Dataset: hotDog (GitHub, noahs438/hotDog). Classes: hot dog, not hot dog.

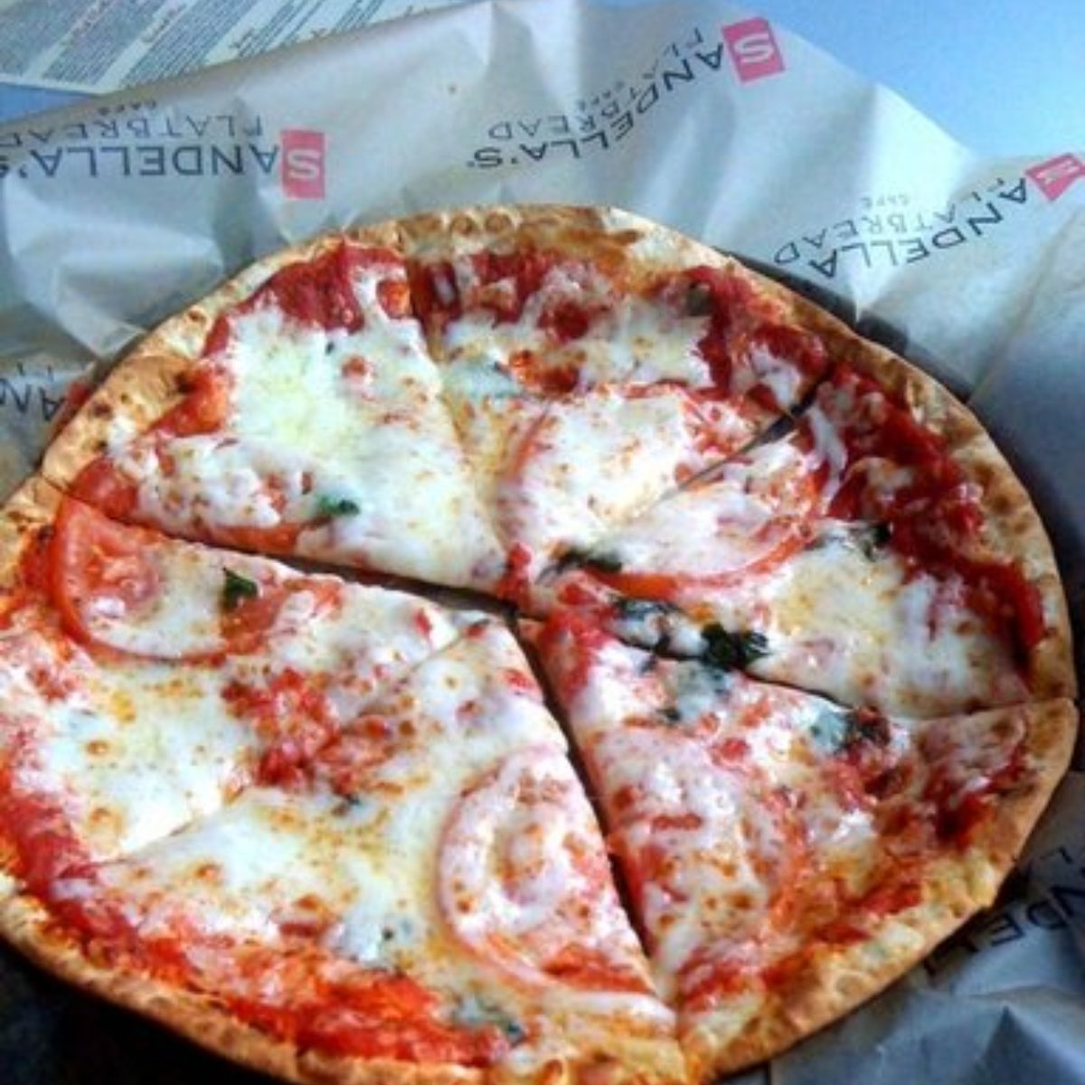
Label: not hot dog

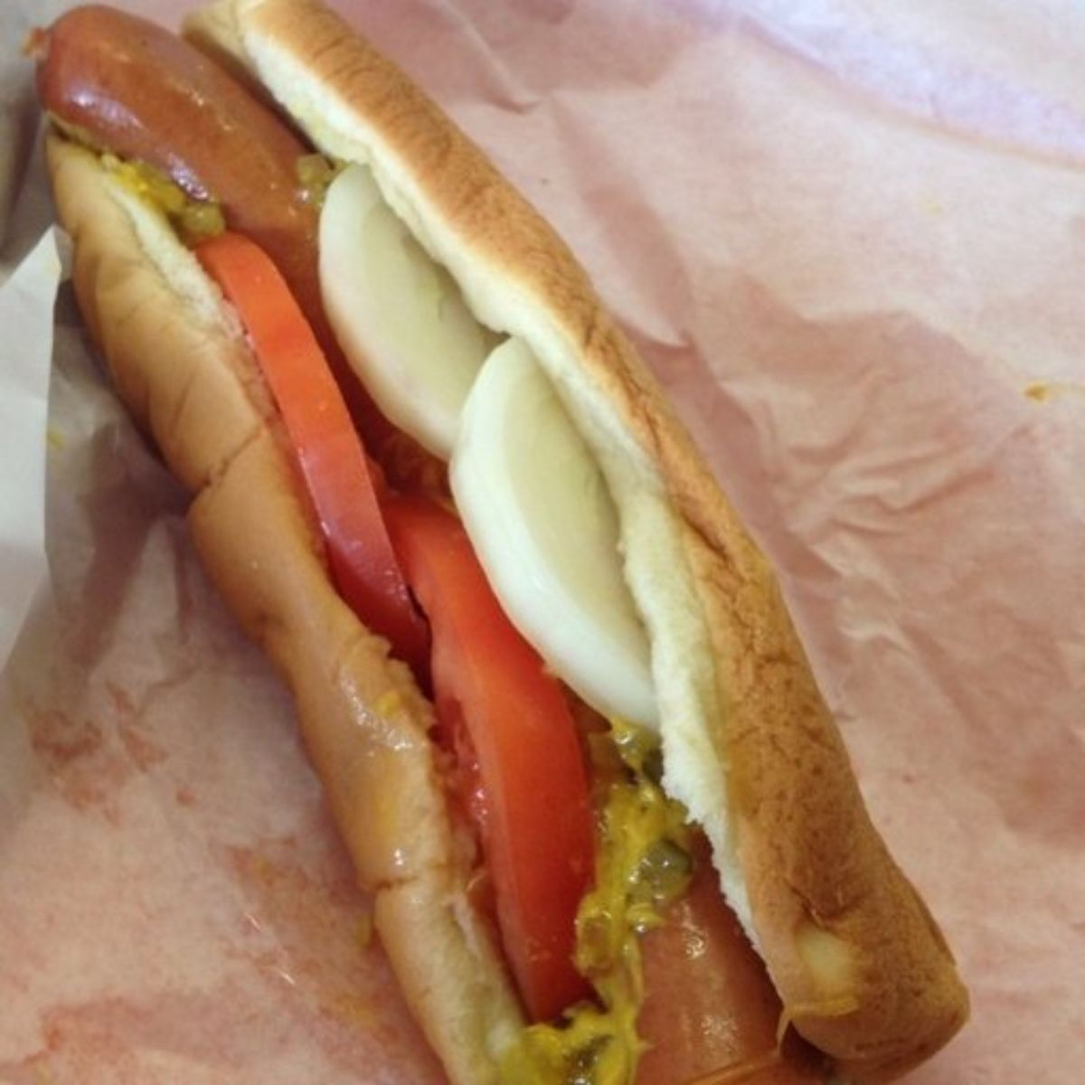
Label: hot dog

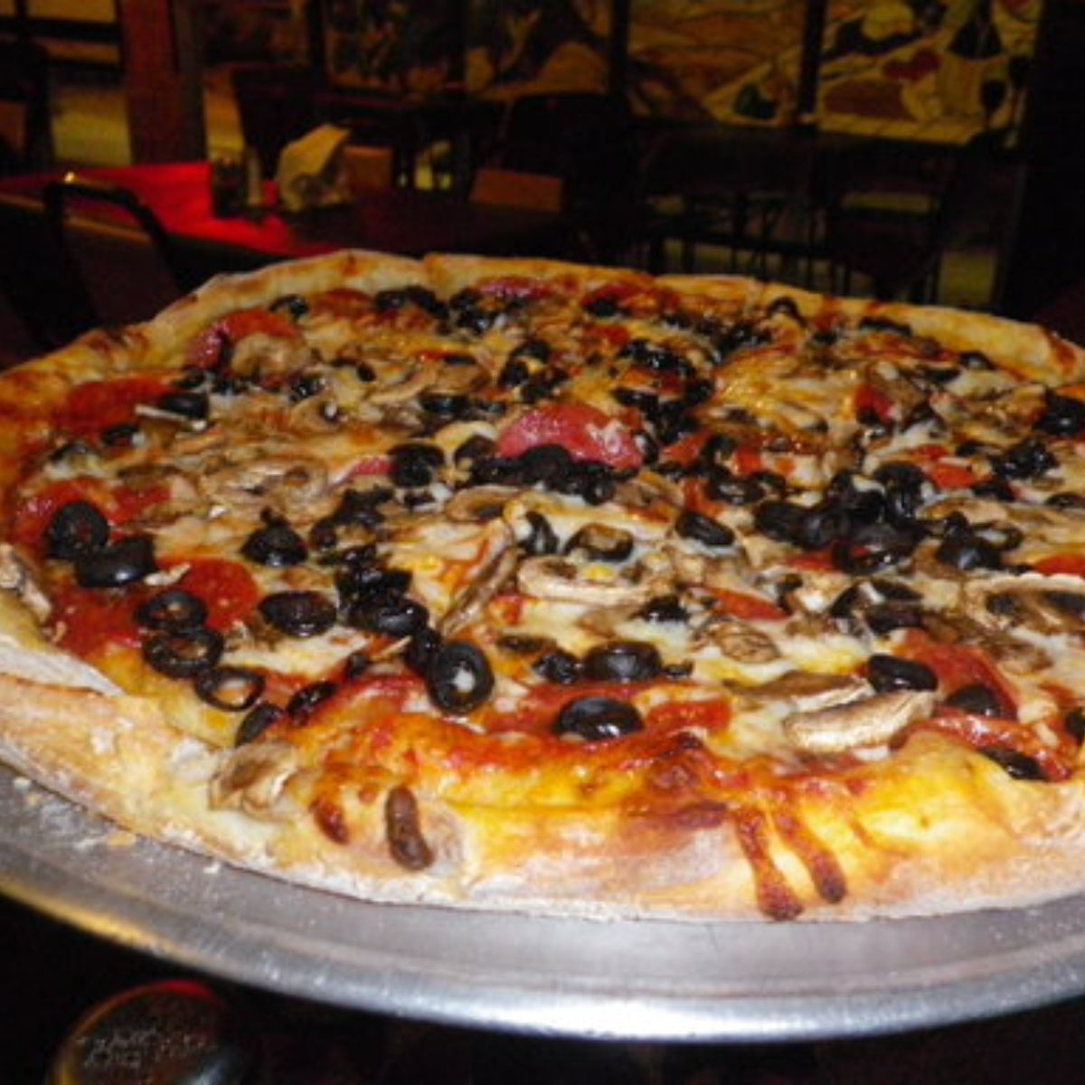
Label: not hot dog

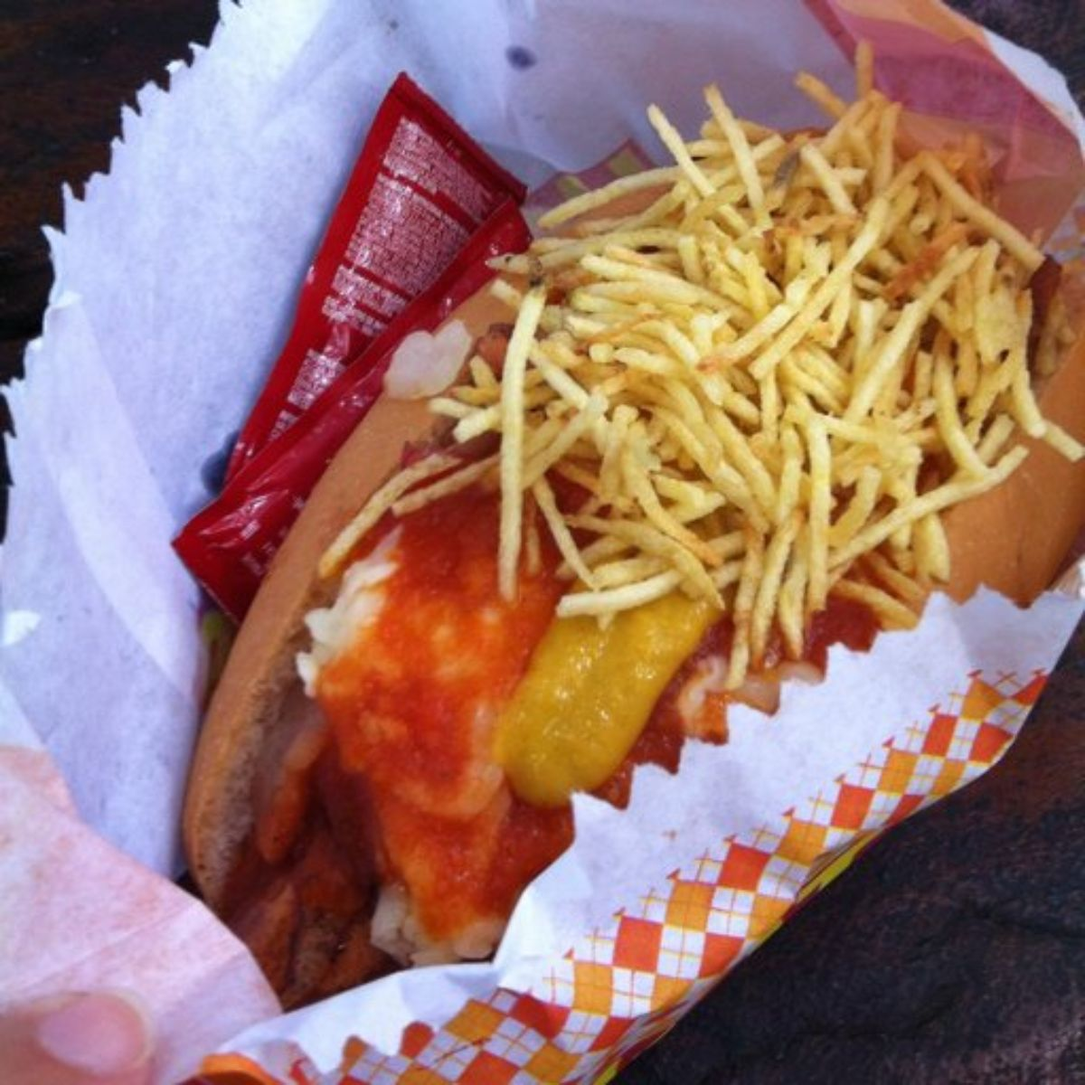
Label: hot dog

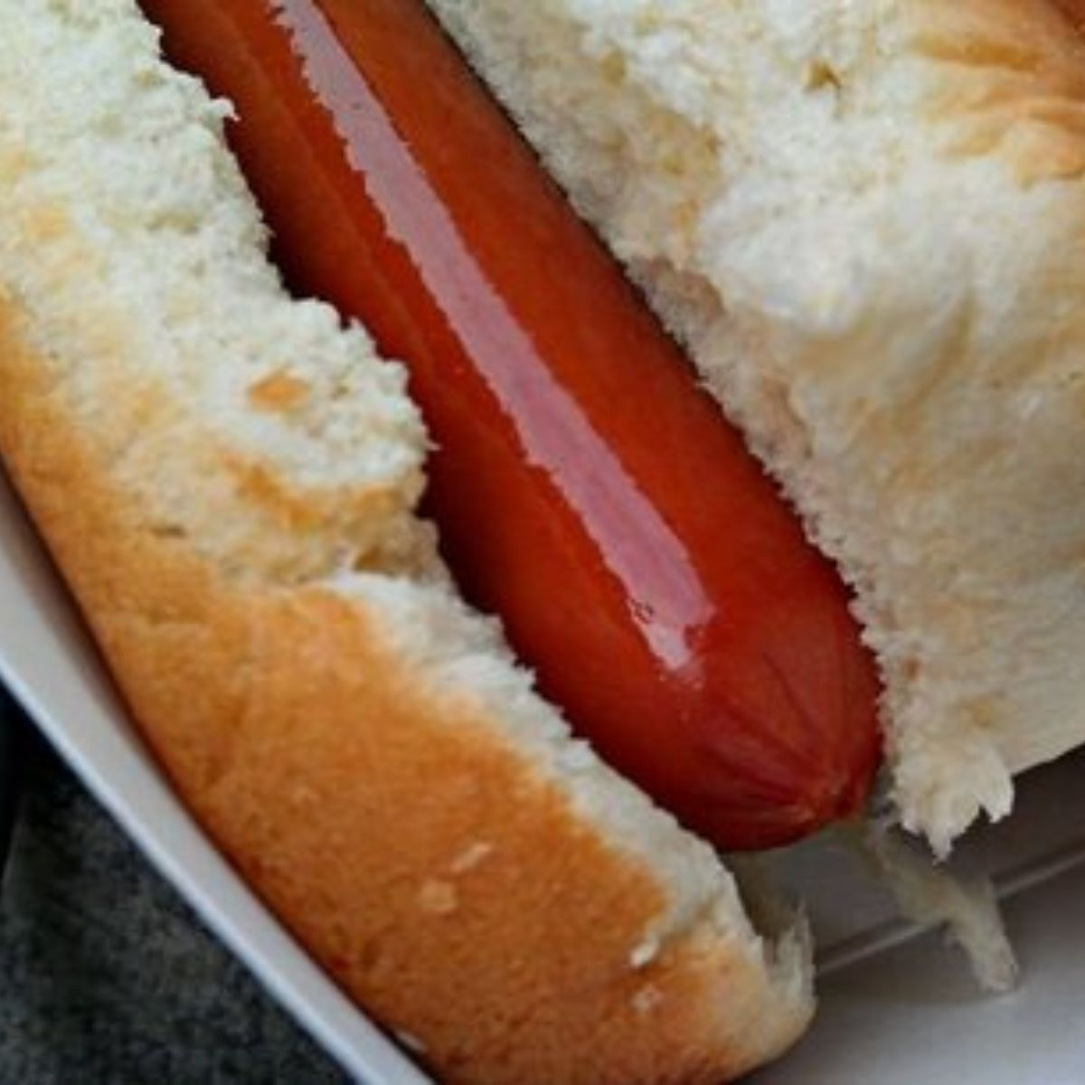
Label: hot dog

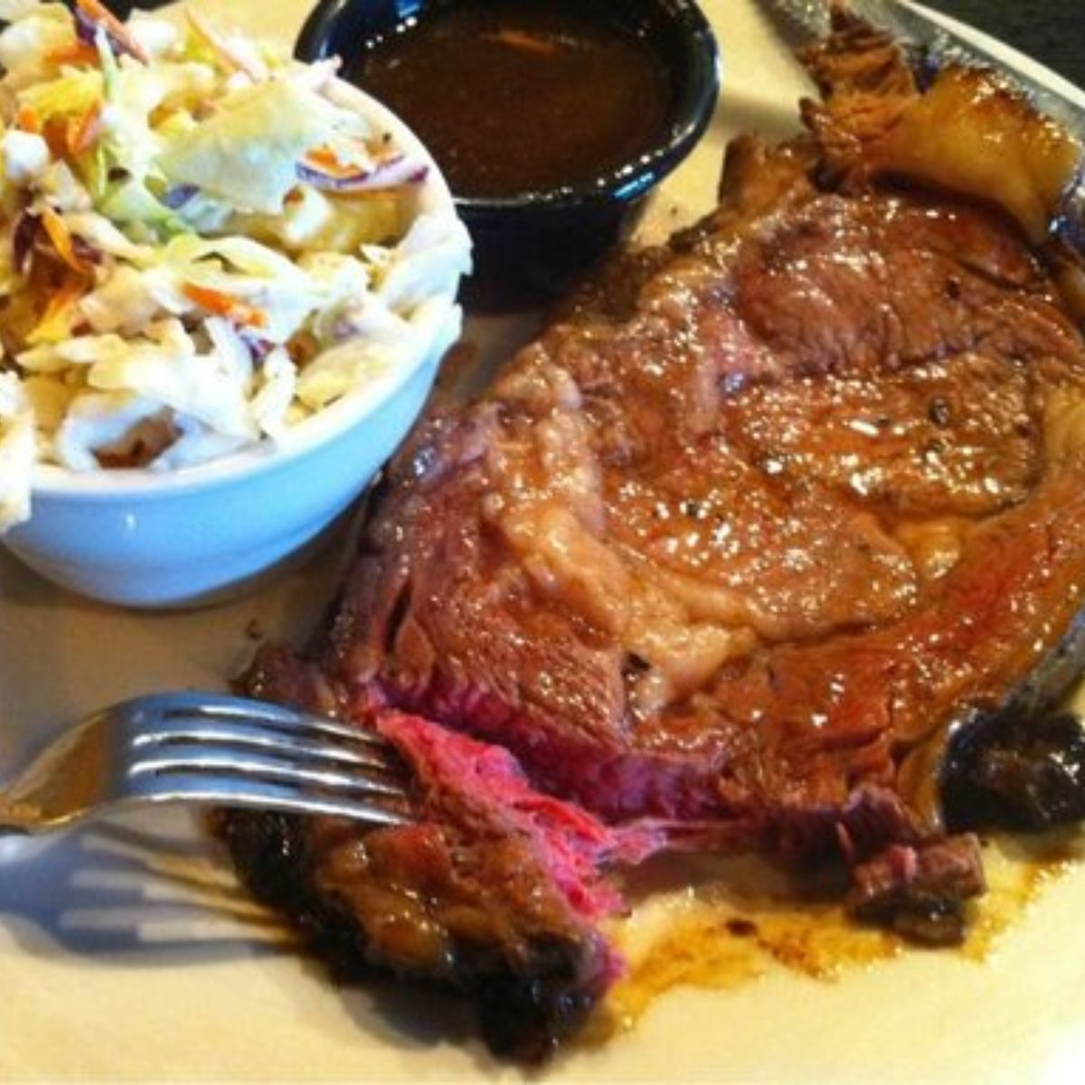
Label: not hot dog
